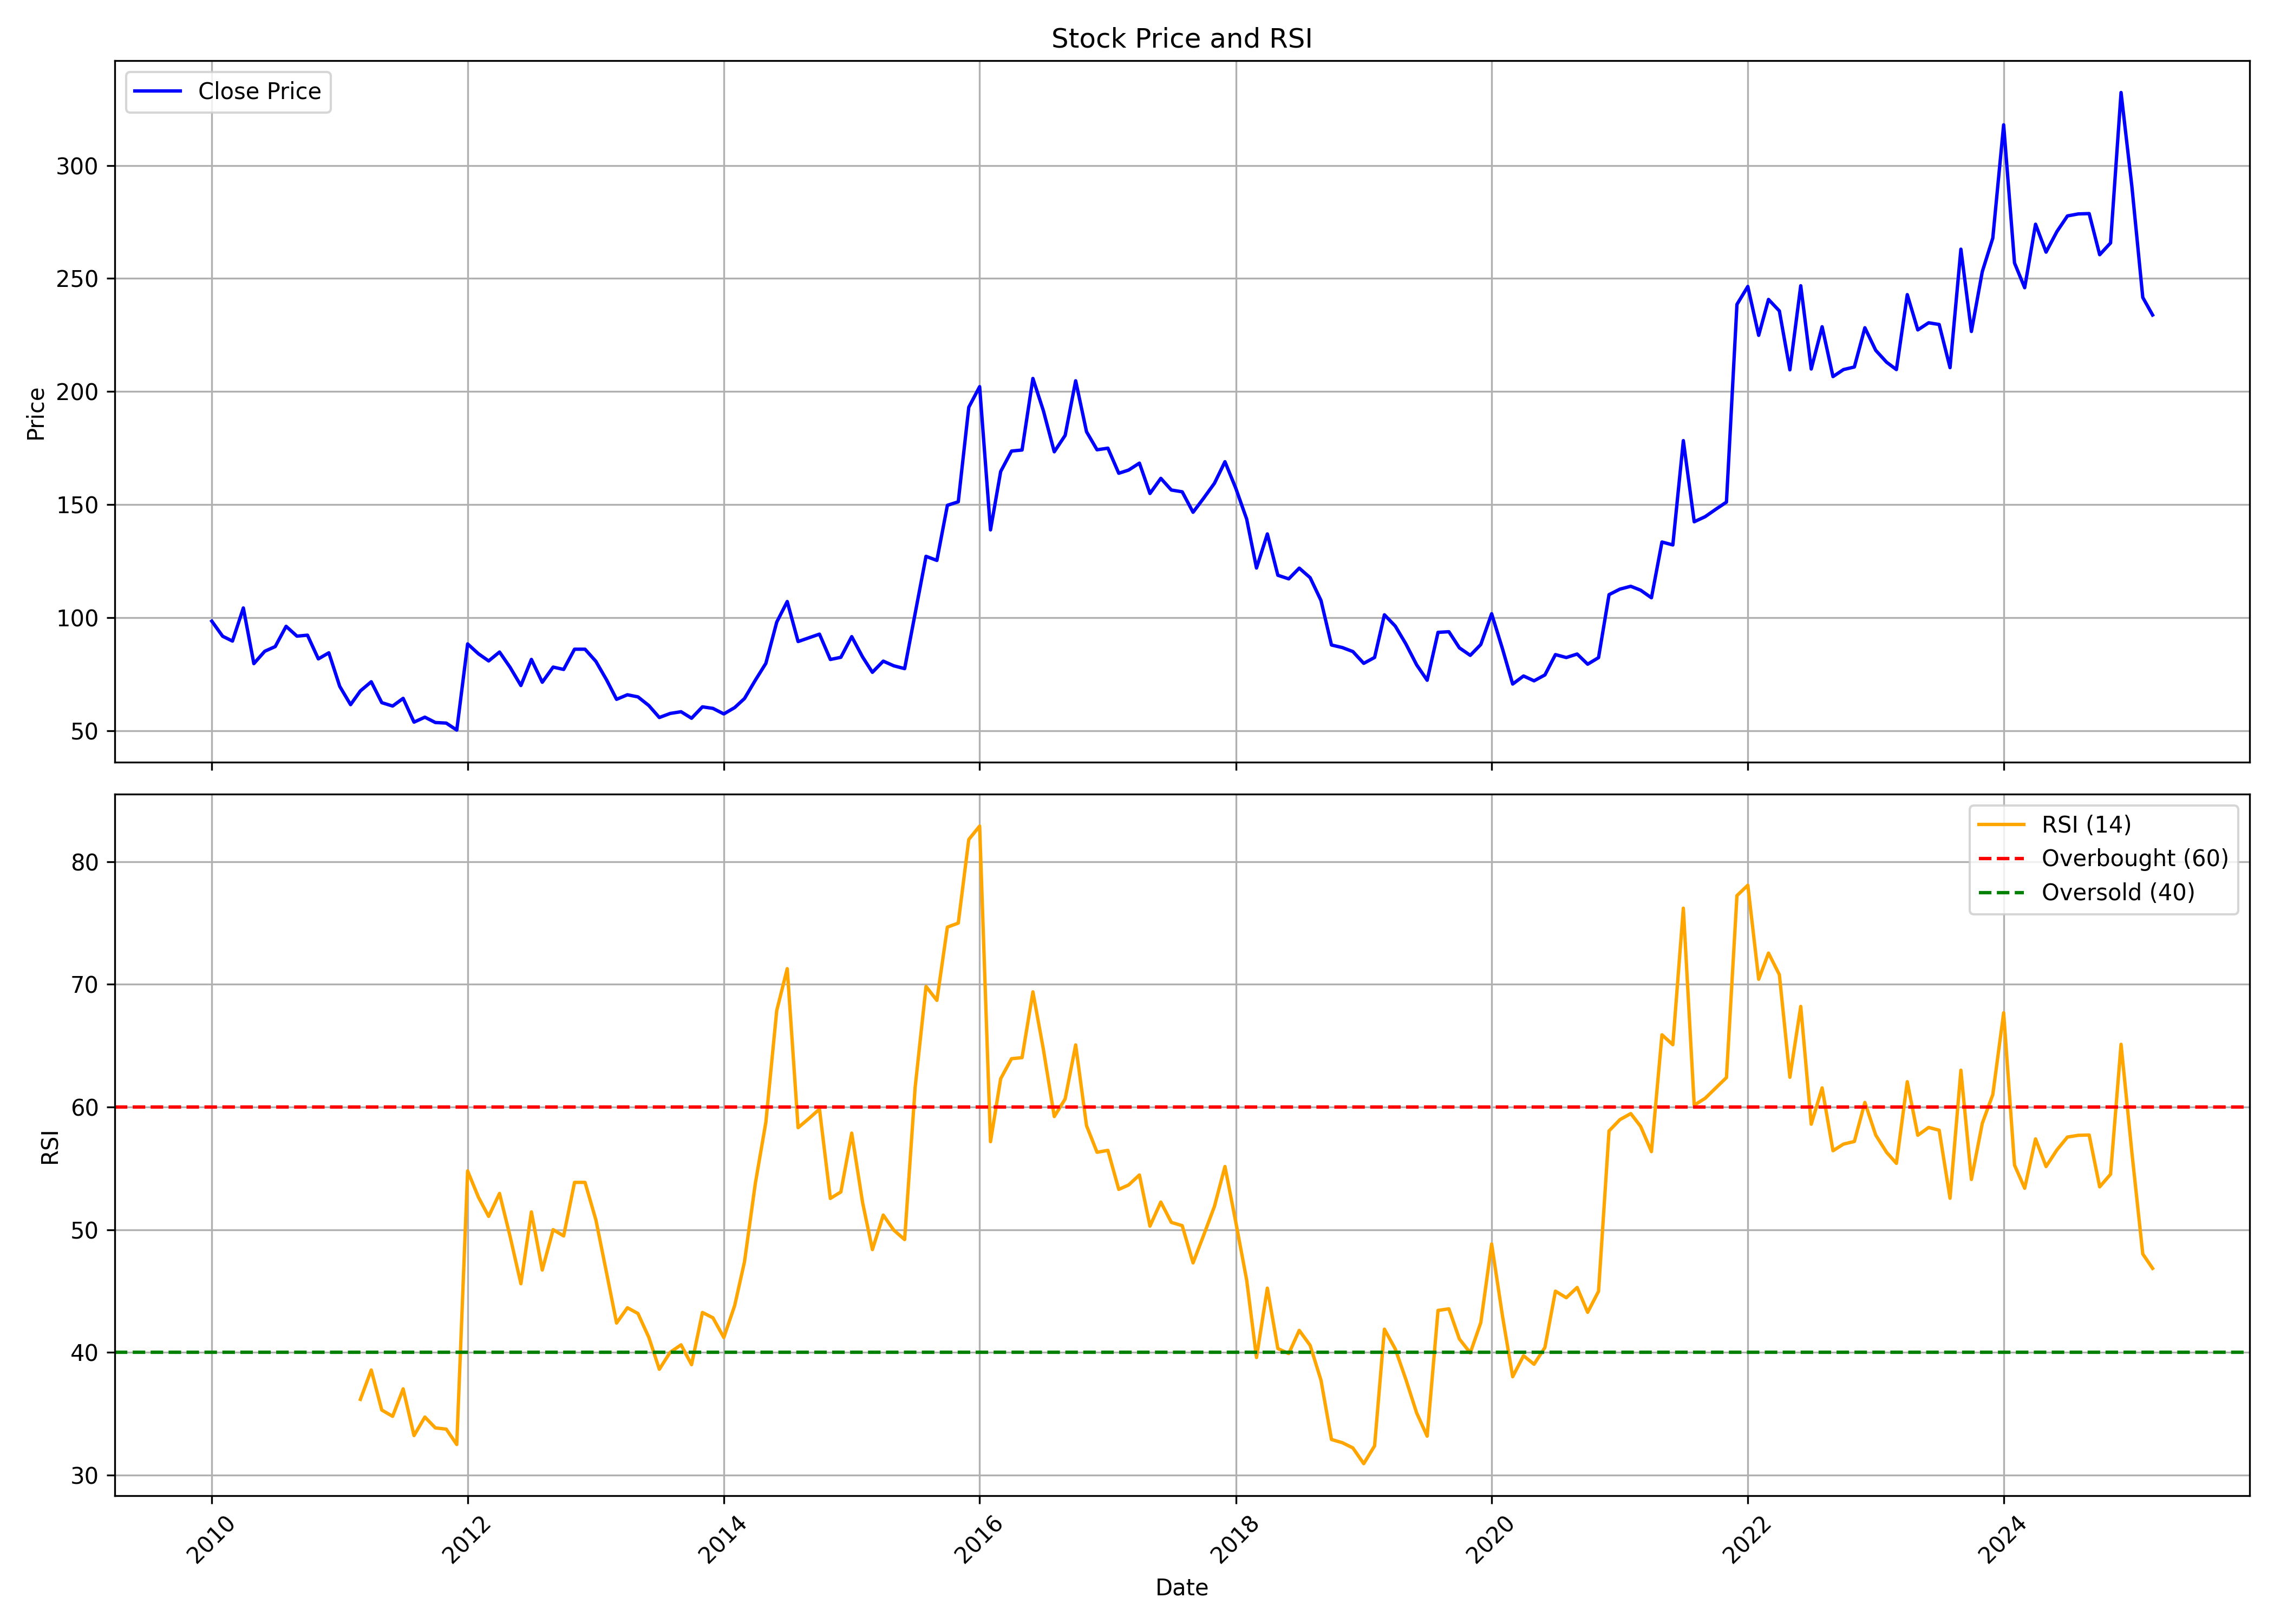

Data behind this chart, as committed beside it:
, date, symbol, open, high, low, close, volume, rsi
0, 2010-01-01, INDIANCARD, 104.2, 120.6, 91.71, 98.42, 129026, 
1, 2010-02-01, INDIANCARD, 101.6, 105.4, 89.92, 91.74, 25088, 
2, 2010-03-01, INDIANCARD, 91.74, 103, 86.86, 89.62, 44544, 
3, 2010-04-01, INDIANCARD, 93.45, 110.7, 91.62, 104.3, 63848, 
4, 2010-05-01, INDIANCARD, 101.7, 104.2, 77.22, 79.64, 62674, 
5, 2010-06-01, INDIANCARD, 80.3, 92.25, 78.53, 85.09, 23547, 
6, 2010-07-01, INDIANCARD, 84.64, 91.05, 84.64, 87.19, 18722, 
7, 2010-08-01, INDIANCARD, 91.03, 103.2, 87.45, 96.14, 50266, 
8, 2010-09-01, INDIANCARD, 97.24, 109.5, 89.29, 91.8, 66474, 
9, 2010-10-01, INDIANCARD, 89.29, 114.4, 89.29, 92.22, 142622, 
10, 2010-11-01, INDIANCARD, 92.35, 105.2, 77.18, 81.74, 42099, 
11, 2010-12-01, INDIANCARD, 82.26, 94.18, 73.39, 84.43, 32671, 
12, 2011-01-01, INDIANCARD, 76.48, 88.04, 68.5, 69.6, 13675, 
13, 2011-02-01, INDIANCARD, 68.5, 76.17, 59.32, 61.49, 15439, 
14, 2011-03-01, INDIANCARD, 64.83, 73.24, 63.6, 67.58, 13989, 36.17
15, 2011-04-01, INDIANCARD, 67.58, 77.76, 67.27, 71.61, 13785, 38.57
16, 2011-05-01, INDIANCARD, 69.14, 72.17, 58.74, 62.38, 15314, 35.3
17, 2011-06-01, INDIANCARD, 60.73, 69.29, 56.02, 60.88, 13398, 34.79
18, 2011-07-01, INDIANCARD, 63.24, 70.94, 61.19, 64.28, 12265, 37.03
19, 2011-08-01, INDIANCARD, 66.66, 67.18, 52.11, 53.76, 10534, 33.22
20, 2011-09-01, INDIANCARD, 55.42, 62.92, 50.75, 55.96, 29624, 34.73
21, 2011-10-01, INDIANCARD, 58.63, 58.63, 50.56, 53.59, 12082, 33.85
22, 2011-11-01, INDIANCARD, 55.07, 63.02, 51.67, 53.34, 10667, 33.75
23, 2011-12-01, INDIANCARD, 53.87, 57.25, 48.55, 50.25, 10929, 32.49
24, 2012-01-01, INDIANCARD, 51.83, 89.53, 49.81, 88.36, 74842, 54.79
25, 2012-02-01, INDIANCARD, 90.16, 108.5, 81.33, 83.98, 201232, 52.64
26, 2012-03-01, INDIANCARD, 87.91, 92.12, 79.89, 80.83, 12333, 51.09
27, 2012-04-01, INDIANCARD, 83.46, 91.61, 78.48, 84.77, 6915, 52.96
28, 2012-05-01, INDIANCARD, 84.54, 86.76, 77.46, 78.04, 11088, 49.47
29, 2012-06-01, INDIANCARD, 77.46, 77.46, 67.36, 69.95, 12177, 45.6
30, 2012-07-01, INDIANCARD, 72.51, 84.2, 68.71, 81.51, 22977, 51.45
31, 2012-08-01, INDIANCARD, 78.14, 86.22, 69.38, 71.4, 9367, 46.72
32, 2012-09-01, INDIANCARD, 71.83, 80.36, 69.71, 78.11, 11747, 50
33, 2012-10-01, INDIANCARD, 76.41, 86.71, 74.92, 77.07, 11541, 49.49
34, 2012-11-01, INDIANCARD, 80.47, 87.4, 76.58, 86.02, 9993, 53.86
35, 2012-12-01, INDIANCARD, 86.71, 90.84, 83.86, 86.02, 11023, 53.86
36, 2013-01-01, INDIANCARD, 85.36, 90.18, 78.7, 80.64, 17580, 50.8
37, 2013-02-01, INDIANCARD, 81.06, 90.04, 71.17, 72.32, 11153, 46.41
38, 2013-03-01, INDIANCARD, 71.45, 78.87, 62.5, 63.85, 18882, 42.39
39, 2013-04-01, INDIANCARD, 61.74, 79.7, 61.74, 65.86, 30466, 43.64
40, 2013-05-01, INDIANCARD, 65.86, 78.35, 64.93, 64.93, 59666, 43.17
41, 2013-06-01, INDIANCARD, 65.21, 70.75, 59.66, 61.11, 11829, 41.23
42, 2013-07-01, INDIANCARD, 64.16, 68.47, 55.53, 55.81, 9929, 38.63
43, 2013-08-01, INDIANCARD, 57.64, 66.29, 54.55, 57.61, 17074, 40.01
44, 2013-09-01, INDIANCARD, 55.48, 63.16, 54.76, 58.37, 9350, 40.62
45, 2013-10-01, INDIANCARD, 63.27, 63.27, 55.48, 55.48, 4668, 39
46, 2013-11-01, INDIANCARD, 57.72, 69.14, 57.64, 60.53, 3906, 43.26
47, 2013-12-01, INDIANCARD, 60.53, 65.57, 58.44, 59.84, 2729, 42.82
48, 2014-01-01, INDIANCARD, 62.33, 65.93, 57.39, 57.39, 10498, 41.22
49, 2014-02-01, INDIANCARD, 56.13, 63.48, 56.1, 60.2, 11620, 43.82
50, 2014-03-01, INDIANCARD, 60.06, 67.59, 57.72, 64.2, 13347, 47.38
51, 2014-04-01, INDIANCARD, 64.92, 80.74, 64.92, 72.31, 19034, 53.79
52, 2014-05-01, INDIANCARD, 72.31, 89.35, 67.01, 79.77, 43532, 58.76
53, 2014-06-01, INDIANCARD, 65.64, 106.9, 65.64, 98, 75561, 67.86
54, 2014-07-01, INDIANCARD, 98.25, 129.7, 90.07, 107.1, 204292, 71.28
55, 2014-08-01, INDIANCARD, 105.1, 106.3, 87.01, 89.41, 58319, 58.32
56, 2014-09-01, INDIANCARD, 87.93, 112.8, 87.93, 91.06, 60203, 59.07
57, 2014-10-01, INDIANCARD, 91.8, 93.57, 86.64, 92.69, 12009, 59.83
58, 2014-11-01, INDIANCARD, 92.65, 94.13, 77.28, 81.48, 29244, 52.55
59, 2014-12-01, INDIANCARD, 80.41, 88.45, 77.39, 82.44, 18513, 53.08
... 123 more rows
